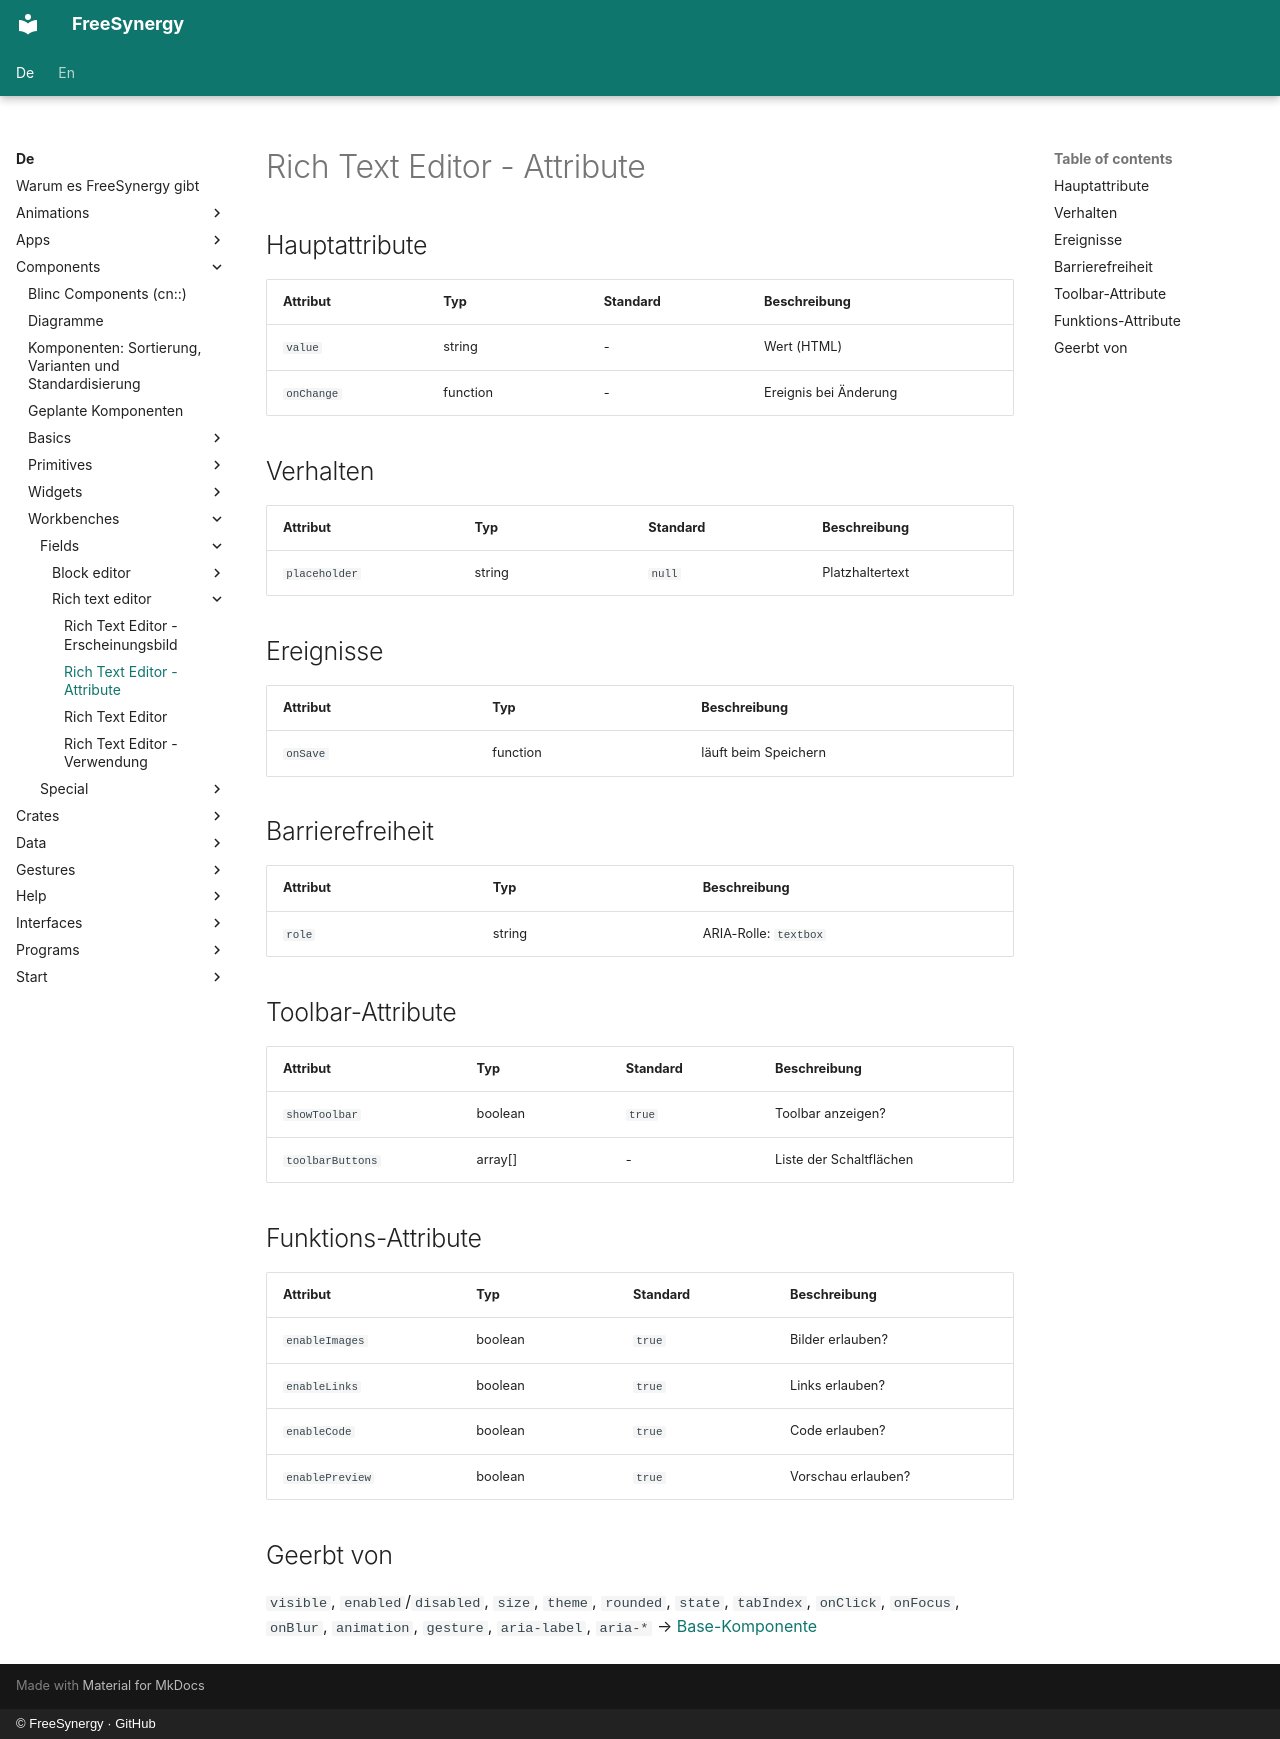

repository: FreeSynergy/fs-documentation · page: de/components/workbenches/fields/rich-text-editor/attributes/index.html · generator: mkdocs · copyright: © FreeSynergy · GitHub

# Rich Text Editor - Attribute

## Hauptattribute

| Attribut | Typ | Standard | Beschreibung |
| ---------- | ----- | --------- | -------------- |
| `value` | string | - | Wert (HTML) |
| `onChange` | function | - | Ereignis bei Änderung |

## Verhalten

| Attribut | Typ | Standard | Beschreibung |
| --- | --- | --- | --- |
| `placeholder` | string | `null` | Platzhaltertext |

## Ereignisse

| Attribut | Typ | Beschreibung |
| ---------- | ----- | -------------- |
| `onSave` | function | läuft beim Speichern |

## Barrierefreiheit

| Attribut | Typ | Beschreibung |
| ---------- | ----- | -------------- |
| `role` | string | ARIA-Rolle: `textbox` |

## Toolbar-Attribute

| Attribut | Typ | Standard | Beschreibung |
|---|---|---|---|
| `showToolbar` | boolean | `true` | Toolbar anzeigen? |
| `toolbarButtons` | array[] | - | Liste der Schaltflächen |

## Funktions-Attribute

| Attribut | Typ | Standard | Beschreibung |
| --- | --- | --- | --- |
| `enableImages` | boolean | `true` | Bilder erlauben? |
| `enableLinks` | boolean | `true` | Links erlauben? |
| `enableCode` | boolean | `true` | Code erlauben? |
| `enablePreview` | boolean | `true` | Vorschau erlauben? |

## Geerbt von

`visible`, `enabled`/`disabled`, `size`, `theme`, `rounded`, `state`,
`tabIndex`, `onClick`, `onFocus`, `onBlur`, `animation`, `gesture`,
`aria-label`, `aria-*` → [Base-Komponente](../../../primitives/basics/base.md)
